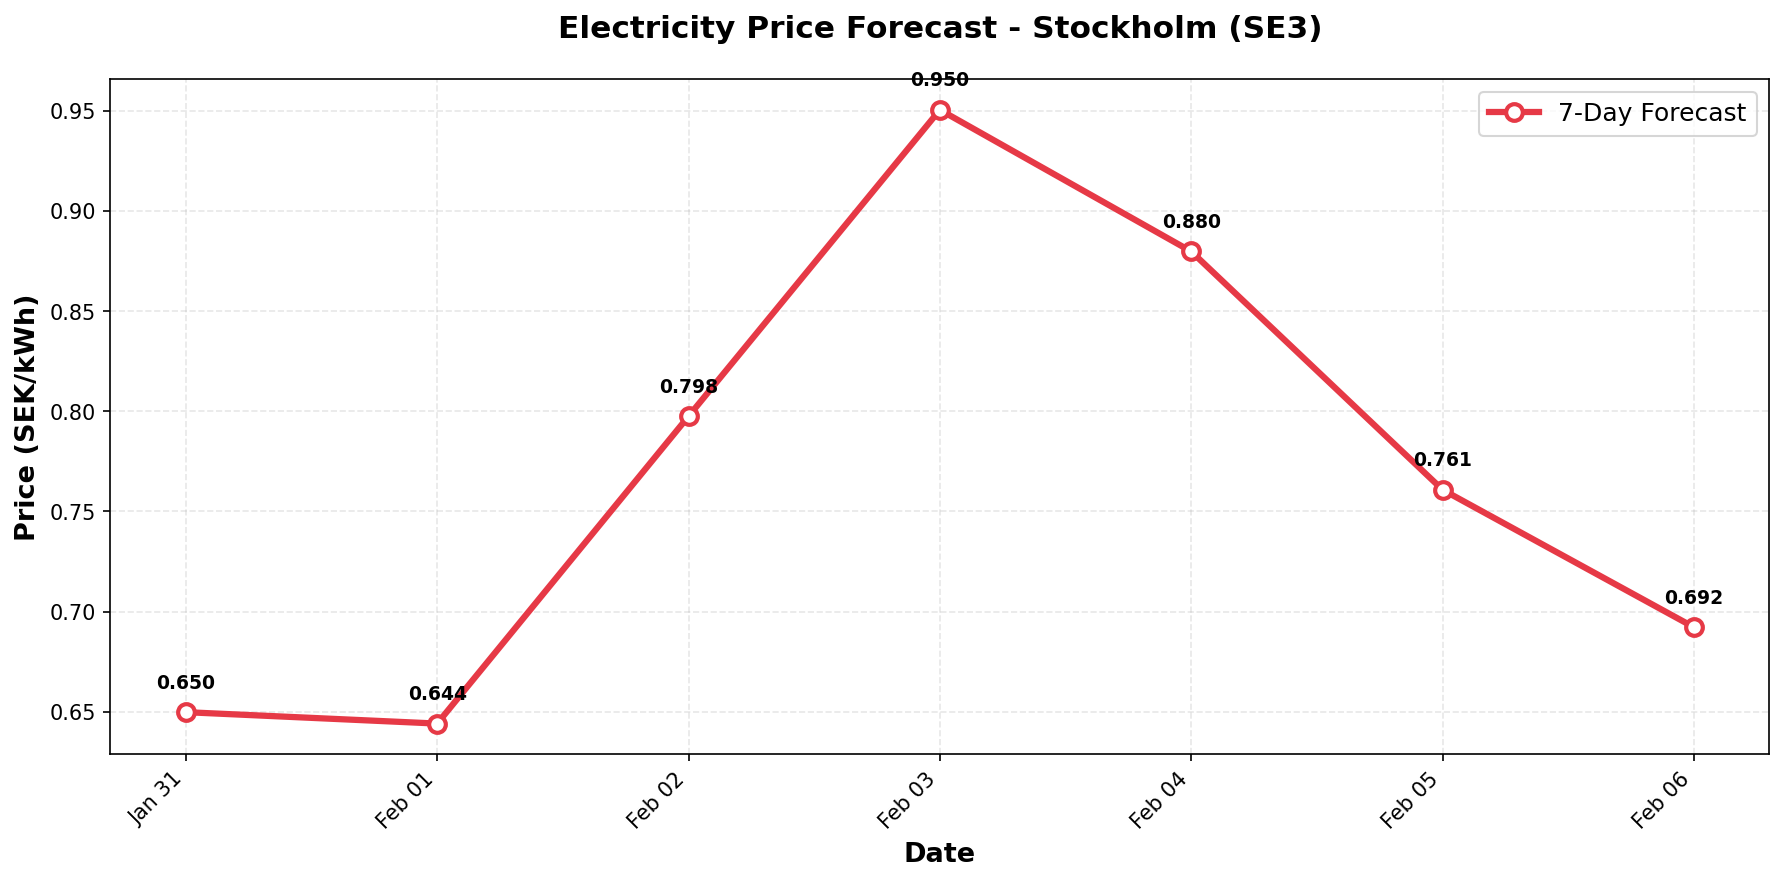

The file beside this chart, header and first rows:
date, predicted_price
2026-01-31, 0.6498
2026-02-01, 0.6441
2026-02-02, 0.7975
2026-02-03, 0.9505
2026-02-04, 0.8798
2026-02-05, 0.7608
2026-02-06, 0.6922
